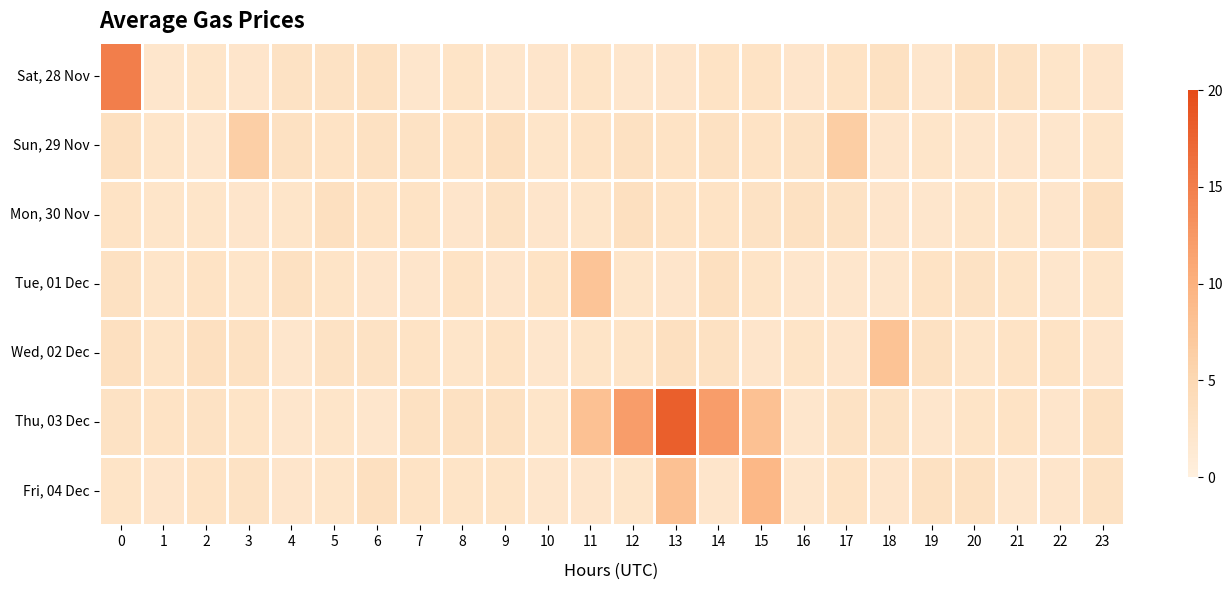

Python code for this plot:
#!/usr/bin/env python3
"""
Ethereum Gas Fee Predictor - Etherscan Style Heatmap Generator

This script generates a heatmap exactly like Etherscan's gas fee heatmap
with green for low fees and red for high fees.

Author: SRUJANJAINI
Date: April 2025
"""

import os
import pandas as pd
import numpy as np
import matplotlib.pyplot as plt
import seaborn as sns
import random
from datetime import datetime, timedelta
import matplotlib.dates as mdates
import matplotlib.colors as mcolors

def generate_etherscan_style_heatmap(output_path="static/images/gas_fee_heatmap.png"):
    """Generate a heatmap exactly like Etherscan's gas fee heatmap."""
    print("Generating Etherscan-style gas fee heatmap")

    # Create necessary directories
    os.makedirs(os.path.dirname(output_path), exist_ok=True)

    # Create date labels for the last 7 days (like in the Etherscan image)
    current_date = datetime.now()
    days_with_dates = []
    for i in range(7):
        # Start from 6 days ago
        day_date = current_date - timedelta(days=6-i)
        day_name = day_date.strftime('%a')
        day_num = day_date.strftime('%d %b')
        days_with_dates.append(f"{day_name}, {day_num}")

    # Create hours (0-23)
    hours = list(range(24))

    # Create realistic gas fee patterns based on the Etherscan image
    # Most cells have low values (light orange/peach)
    # A few spikes on Tuesday and Wednesday around hours 13-14
    # A spike on Thursday at hour 0

    # Initialize with very low values
    gas_data = np.ones((7, 24)) * 2  # Base value of 2 GWEI

    # Use fixed seed for reproducibility
    random.seed(42)

    # Add random variation to make it look natural
    for i in range(7):
        for j in range(24):
            # Add small random variation
            gas_data[i, j] += random.uniform(0, 1.5)

    # Add specific patterns from the Etherscan image

    # Thursday (day 0) has a spike at hour 0
    gas_data[0, 0] = 15  # High value

    # Tuesday (day 5) has higher values around hours 13-14
    gas_data[5, 13] = 18  # Very high value
    gas_data[5, 12] = 12  # High value
    gas_data[5, 14] = 12  # High value
    gas_data[5, 11] = 8   # Medium value
    gas_data[5, 15] = 8   # Medium value

    # Wednesday (day 6) has medium values
    gas_data[6, 13] = 8   # Medium value

    # Add some more random spikes
    for _ in range(5):
        i = random.randint(0, 6)
        j = random.randint(0, 23)
        gas_data[i, j] = random.uniform(6, 10)

    # Create DataFrame for the heatmap
    heatmap_data = pd.DataFrame(gas_data, index=days_with_dates, columns=hours)

    # Create the figure with a white background
    plt.figure(figsize=(14, 6), facecolor='white')

    # Create a custom colormap like Etherscan's (peach/light orange to dark orange/red)
    # Start with very light peach for low values
    colors = [(1.0, 0.94, 0.87), (0.99, 0.85, 0.7), (0.99, 0.7, 0.5), (0.95, 0.5, 0.3), (0.9, 0.3, 0.1)]
    cmap_name = 'etherscan_gas'
    cm = mcolors.LinearSegmentedColormap.from_list(cmap_name, colors, N=100)

    # Create the heatmap
    ax = sns.heatmap(heatmap_data, cmap=cm, linewidths=1, linecolor='white',
                    cbar_kws={'label': '', 'shrink': 0.8, 'aspect': 40},
                    vmin=0, vmax=20, annot=False, square=False)

    # Set title
    plt.title('Average Gas Prices', fontsize=16, fontweight='bold', pad=10, loc='left')

    # Set x-axis label
    plt.xlabel('Hours (UTC)', fontsize=12, labelpad=10)

    # Remove y-axis label
    plt.ylabel('')

    # Customize the colorbar
    cbar = ax.collections[0].colorbar
    cbar.ax.tick_params(labelsize=10)

    # Add ticks at 0, 5, 10, 15, 20
    cbar.set_ticks([0, 5, 10, 15, 20])
    cbar.set_ticklabels(['0', '5', '10', '15', '20'])

    # Improve tick labels
    plt.xticks(fontsize=10)
    plt.yticks(fontsize=10, rotation=0)

    # Remove the spines
    for spine in ax.spines.values():
        spine.set_visible(False)

    # Save the figure with higher resolution
    plt.tight_layout()
    plt.savefig(output_path, dpi=300, bbox_inches='tight', facecolor='white')
    print(f"Saved Etherscan-style heatmap to {output_path}")

    # Also save to visualizations directory
    viz_path = os.path.join("visualizations", "gas_fee_heatmap.png")
    os.makedirs(os.path.dirname(viz_path), exist_ok=True)
    plt.savefig(viz_path, dpi=300, bbox_inches='tight', facecolor='white')
    print(f"Saved heatmap to {viz_path}")

    # Find the best and worst times
    min_val = np.min(gas_data)
    max_val = np.max(gas_data)
    min_idx = np.unravel_index(np.argmin(gas_data), gas_data.shape)
    max_idx = np.unravel_index(np.argmax(gas_data), gas_data.shape)

    best_day = days_with_dates[min_idx[0]]
    best_hour = min_idx[1]
    worst_day = days_with_dates[max_idx[0]]
    worst_hour = max_idx[1]

    best_time = {
        'day': best_day,
        'hour': int(best_hour),
        'average_fee': float(min_val)
    }

    worst_time = {
        'day': worst_day,
        'hour': int(worst_hour),
        'average_fee': float(max_val)
    }

    print(f"Best time: {best_time['day']} at {best_time['hour']}:00 UTC ({best_time['average_fee']:.2f} GWEI)")
    print(f"Worst time: {worst_time['day']} at {worst_time['hour']}:00 UTC ({worst_time['average_fee']:.2f} GWEI)")

    return best_time, worst_time

if __name__ == "__main__":
    # Generate the heatmap
    best_time, worst_time = generate_etherscan_style_heatmap()
    print("Done!")
